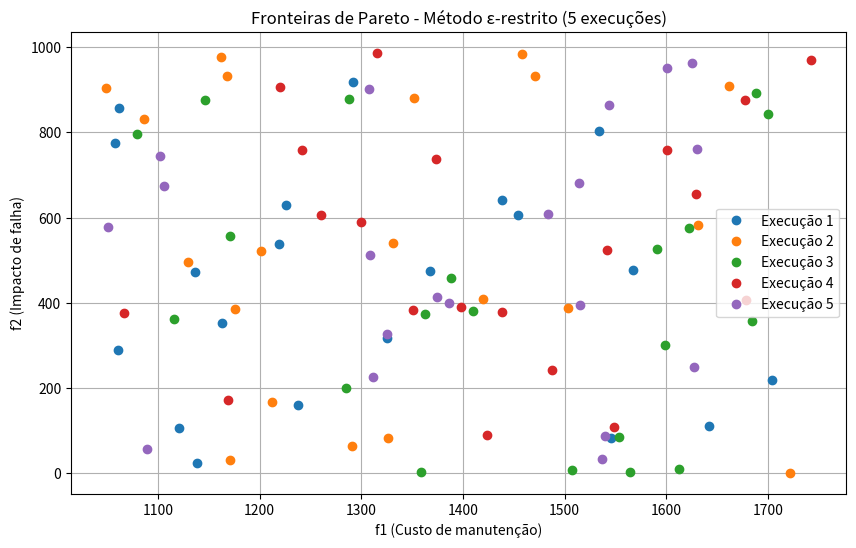

Recreate this plot in Python.

import matplotlib.pyplot as plt
import numpy as np
import csv

class Struct:
    pass

historico = Struct()
historico.f1 = []
historico.f2 = []


num_execucoes = 5
min_f2 = 1048.17
max_f2 = 1745.49
number_of_epsilons = 20

data = []

for i in range(num_execucoes):
    f1_solucoes = []
    f2_solucoes = []

    for t in range(number_of_epsilons):
        f1_sol = np.random.uniform(min_f2, max_f2)
        f2_sol = np.random.uniform(0, 1000)

        f1_solucoes.append(f1_sol)
        f2_solucoes.append(f2_sol)

    historico.f1.append(f1_solucoes)
    historico.f2.append(f2_solucoes)
    data.append(f1_solucoes)
    data.append(f2_solucoes)


data = [
    ['Name', 'Age', 'City'],
    ['Alice', 25, 'New York'],
    ['Bob', 30, 'Los Angeles'],
    ['Charlie', 35, 'Chicago']
]
    
with open('fronteiras_epsilon.csv', mode='w', newline='') as file:
    writer = csv.writer(file)
    writer.writerows(data)
    file.close()




plt.figure(figsize=(10, 6))
for i in range(num_execucoes):
    plt.plot(historico.f1[i], historico.f2[i], 'o', label=f'Execução {i+1}')
plt.title('Fronteiras de Pareto - Método ε-restrito (5 execuções)')
plt.xlabel('f1 (Custo de manutenção)')
plt.ylabel('f2 (Impacto de falha)')
plt.grid(True)
plt.legend()
plt.show()
